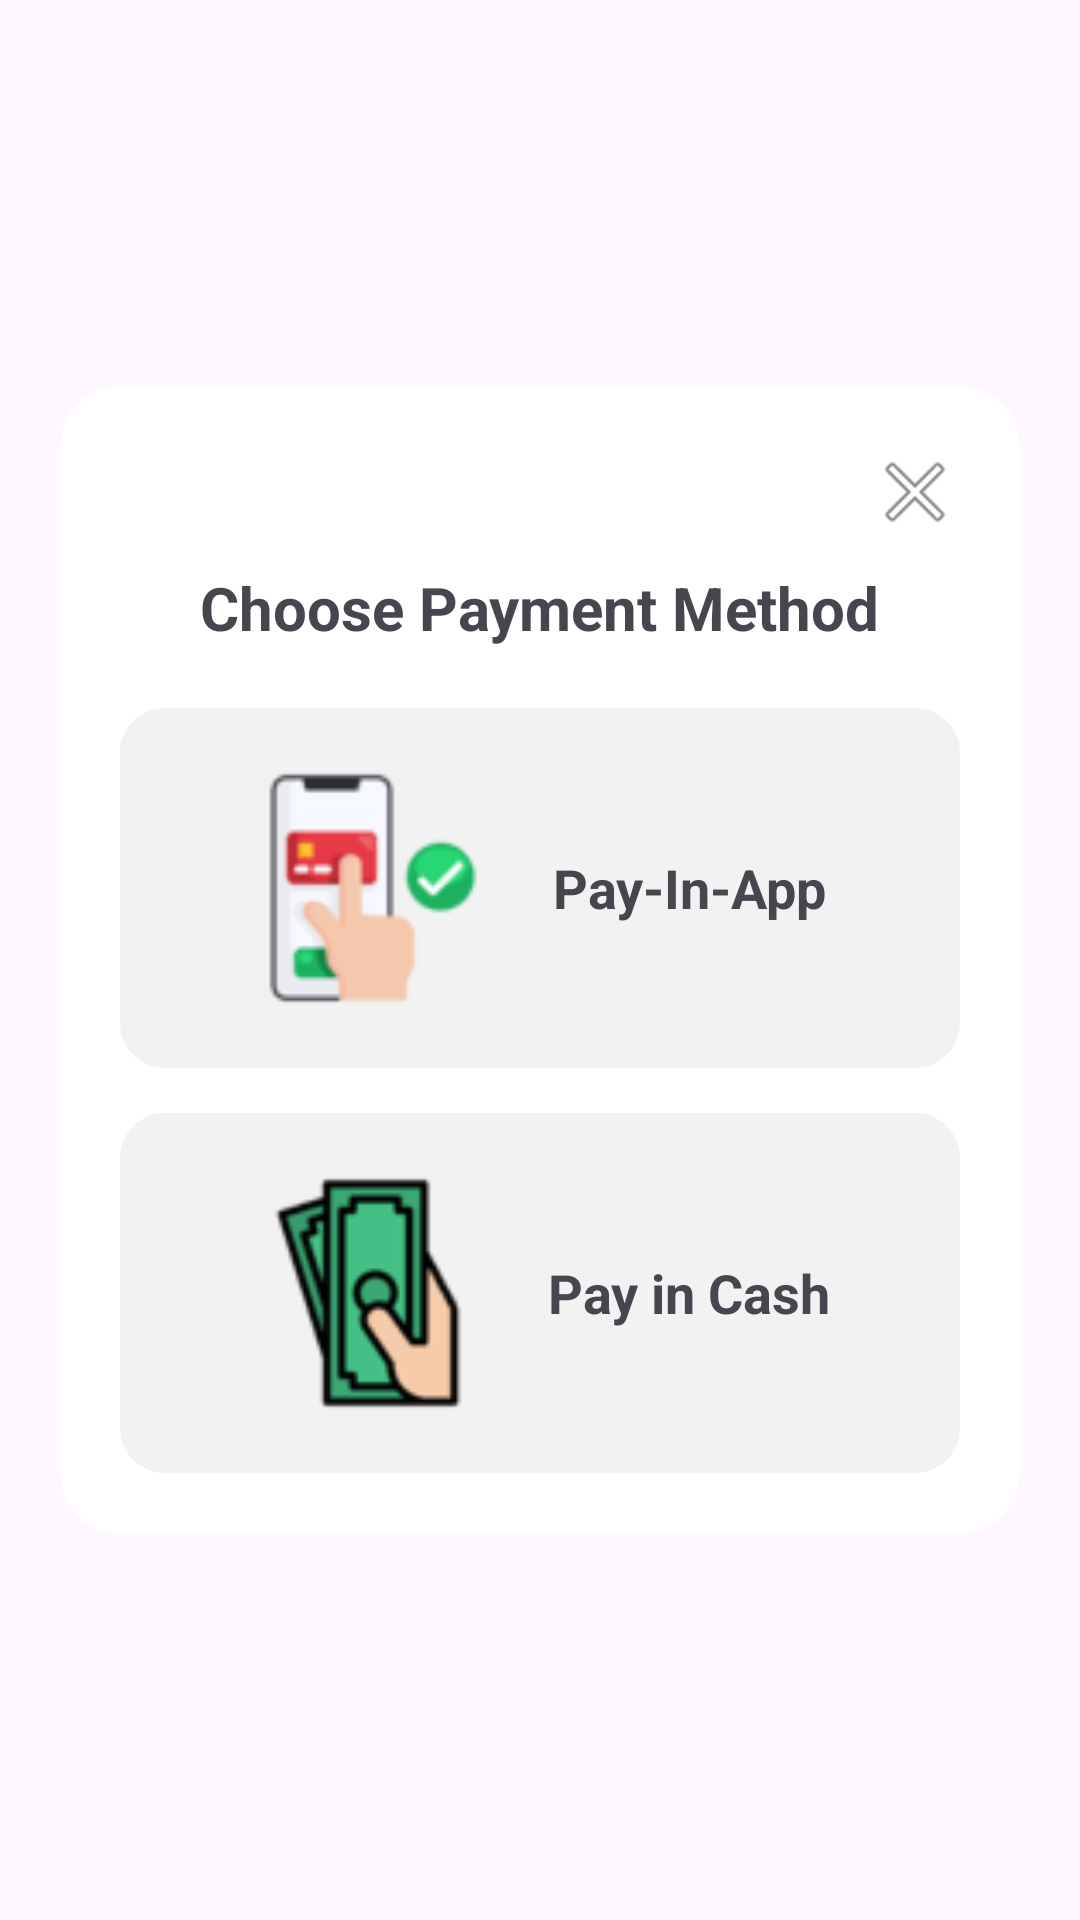

Layout XML and referenced resources for this Android screen:
<!-- AndroidManifest.xml: application theme Theme.PizzaManiaApp -->
<!-- res/layout/payment_popup.xml -->
<?xml version="1.0" encoding="utf-8"?>
<RelativeLayout xmlns:android="http://schemas.android.com/apk/res/android"
    android:id="@+id/paymentPopupRoot"
    android:layout_width="match_parent"
    android:layout_height="match_parent"
    android:padding="20dp">

    <LinearLayout
        android:id="@+id/paymentContainer"
        android:layout_width="match_parent"
        android:layout_height="wrap_content"
        android:orientation="vertical"
        android:padding="20dp"
        android:background="@drawable/rounded_white_bg"
        android:layout_centerInParent="true">

        <ImageButton
            android:id="@+id/btnClosePayment"
            android:layout_width="30dp"
            android:layout_height="30dp"
            android:layout_gravity="end"
            android:background="@android:color/transparent"
            android:src="@android:drawable/ic_menu_close_clear_cancel"
            android:contentDescription="Close" />

        <TextView
            android:id="@+id/paymentTitle"
            android:layout_width="wrap_content"
            android:layout_height="wrap_content"
            android:text="Choose Payment Method"
            android:textSize="20sp"
            android:textStyle="bold"
            android:layout_marginTop="10dp"
            android:layout_gravity="center_horizontal"
            android:paddingBottom="20dp"/>

        <LinearLayout
            android:id="@+id/tilePayInApp"
            android:layout_width="match_parent"
            android:layout_height="120dp"
            android:orientation="horizontal"
            android:gravity="center"
            android:background="@drawable/tile_bg"
            android:layout_marginBottom="15dp">

            <ImageView
                android:layout_width="80dp"
                android:layout_height="80dp"
                android:src="@drawable/ic_online_payment2"
                android:contentDescription="Pay Online" />

            <TextView
                android:layout_width="wrap_content"
                android:layout_height="wrap_content"
                android:text="Pay-In-App"
                android:textSize="18sp"
                android:textStyle="bold"
                android:layout_marginStart="20dp"/>
        </LinearLayout>

        <LinearLayout
            android:id="@+id/fakePaymentForm"
            android:layout_width="match_parent"
            android:layout_height="wrap_content"
            android:orientation="vertical"
            android:visibility="gone"
            android:padding="10dp"
            android:background="@android:color/white"
            android:layout_marginBottom="15dp">

            <EditText
                android:id="@+id/edtCardNumber"
                android:layout_width="match_parent"
                android:layout_height="wrap_content"
                android:hint="Card Number"
                android:inputType="number"
                android:layout_marginBottom="10dp"
                android:textColor="@android:color/black"
                android:textColorHint="@android:color/darker_gray" />

            <EditText
                android:id="@+id/edtExpiry"
                android:layout_width="match_parent"
                android:layout_height="wrap_content"
                android:hint="Expiry MM/YY"
                android:inputType="text"
                android:layout_marginBottom="10dp"
                android:textColor="@android:color/black"
                android:textColorHint="@android:color/darker_gray" />

            <EditText
                android:id="@+id/edtCVV"
                android:layout_width="match_parent"
                android:layout_height="wrap_content"
                android:hint="CVV"
                android:inputType="numberPassword"
                android:layout_marginBottom="10dp"
                android:textColor="@android:color/black"
                android:textColorHint="@android:color/darker_gray" />

            <Button
                android:id="@+id/btnPayFake"
                android:layout_width="match_parent"
                android:layout_height="wrap_content"
                android:text="Pay Now"
                android:backgroundTint="@android:color/black"
                android:textColor="@android:color/white" />
        </LinearLayout>

        <LinearLayout
            android:id="@+id/tilePayCash"
            android:layout_width="match_parent"
            android:layout_height="120dp"
            android:orientation="horizontal"
            android:gravity="center"
            android:background="@drawable/tile_bg">

            <ImageView
                android:layout_width="80dp"
                android:layout_height="80dp"
                android:src="@drawable/ic_cash_payment"
                android:contentDescription="Pay in Cash" />

            <TextView
                android:layout_width="wrap_content"
                android:layout_height="wrap_content"
                android:text="Pay in Cash"
                android:textSize="18sp"
                android:textStyle="bold"
                android:layout_marginStart="20dp"/>
        </LinearLayout>

    </LinearLayout>
</RelativeLayout>
<!-- resources referenced by this layout -->
<resources>
  <!-- drawable ic_cash_payment: png bitmap (drawable, 1260 bytes) -->
  <!-- drawable ic_online_payment2: png bitmap (drawable, 1855 bytes) -->
  <!-- drawable rounded_white_bg (drawable) -->
  <shape xmlns:android="http://schemas.android.com/apk/res/android"
      android:shape="rectangle">
      <solid android:color="#FFFFFF"/>
      <corners android:radius="20dp"/>
  </shape>
  <!-- drawable tile_bg (drawable) -->
  <shape xmlns:android="http://schemas.android.com/apk/res/android"
      android:shape="rectangle">
      <solid android:color="#F2F2F2"/>
      <corners android:radius="15dp"/>
  </shape>
  <style name="Theme.PizzaManiaApp" parent="Base.Theme.PizzaManiaApp" />
  <style name="Base.Theme.PizzaManiaApp" parent="Theme.Material3.DayNight.NoActionBar">
          <item name="colorPrimary">#fcc43c</item>
          <item name="android:statusBarColor">#FFFFFF</item>
          <item name="android:navigationBarColor">#FFFFFF</item>
          <item name="android:windowLightStatusBar">true</item>
      </style>
</resources>
